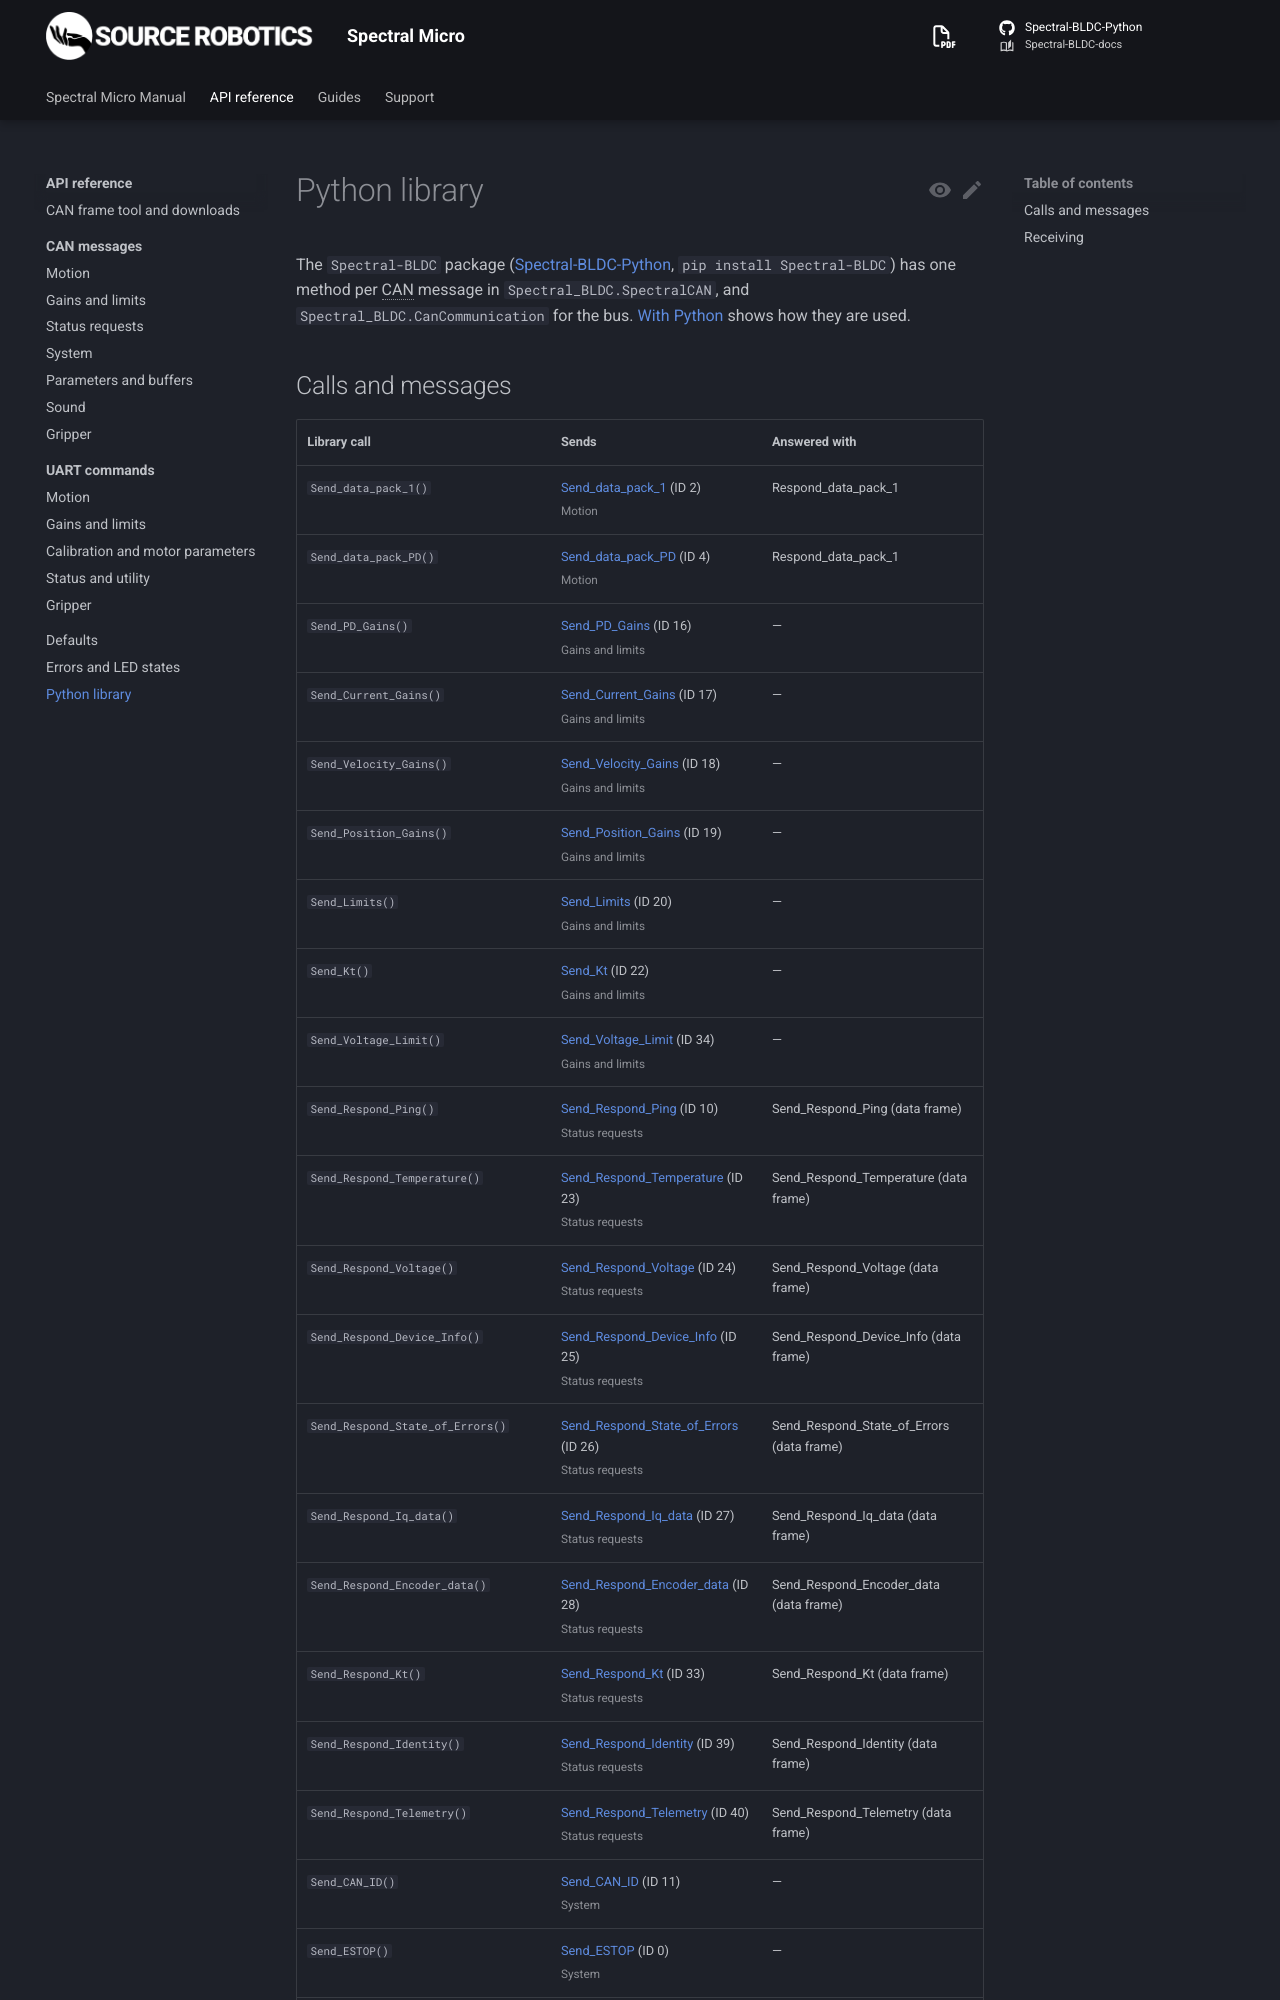

repository: Source-Robotics/Spectral-BLDC-docs · page: 110/reference/python/index.html · generator: mkdocs

# Python library

The `Spectral-BLDC` package ([Spectral-BLDC-Python](https://github.com/Source-Robotics/Spectral-BLDC-Python),
`pip install Spectral-BLDC`) has one method per CAN message in `Spectral_BLDC.SpectralCAN`, and
`Spectral_BLDC.CanCommunication` for the bus. [With Python](../06-operation/python.md) shows how they are used.
